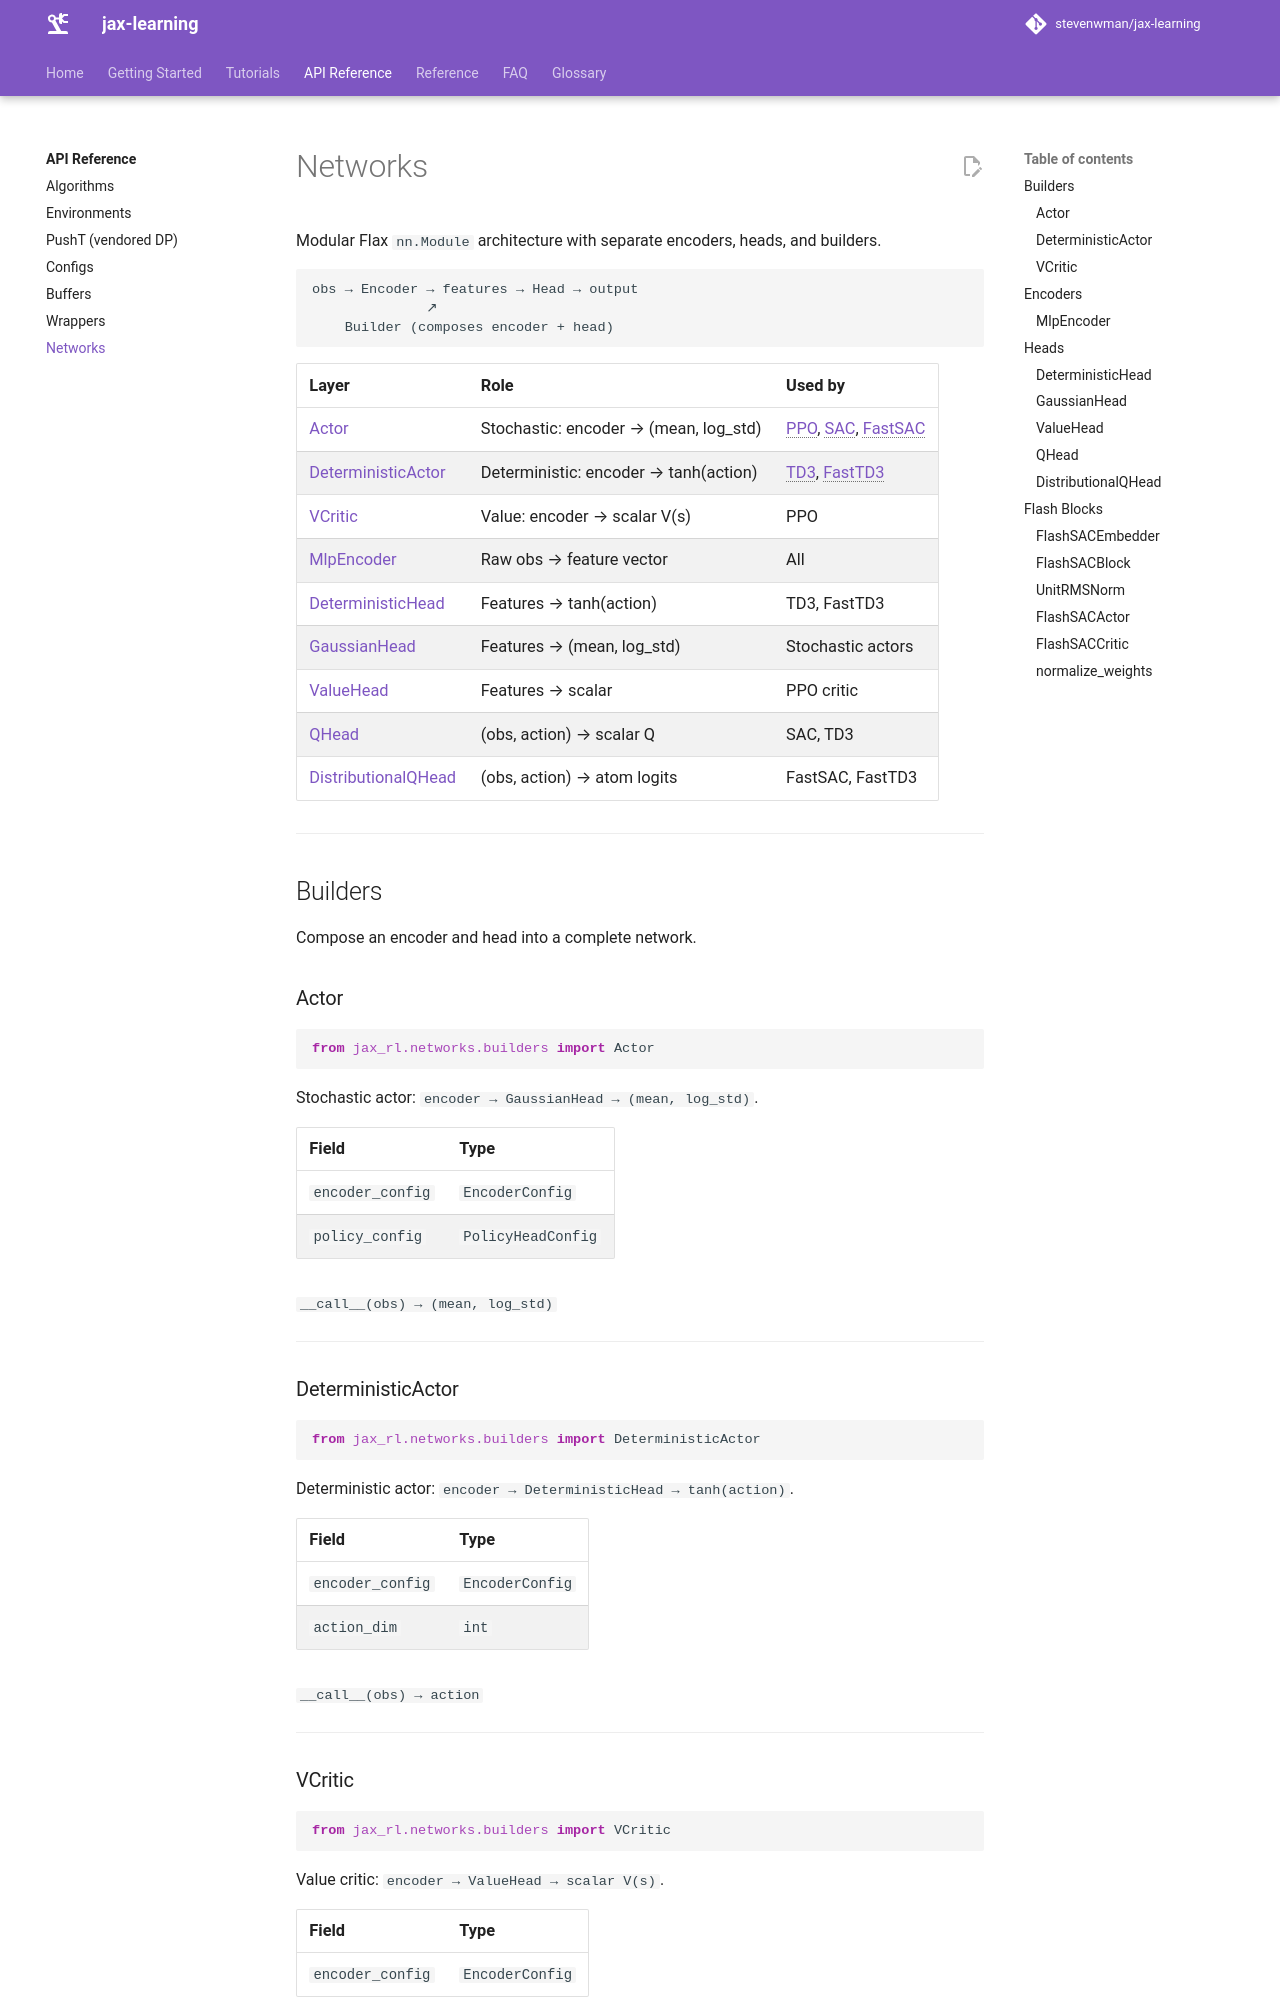

repository: stevenwman/jax-learning · page: api/networks/index.html · generator: mkdocs

# Networks

Modular Flax `nn.Module` architecture with separate encoders, heads, and builders.

```
obs → Encoder → features → Head → output
              ↗
    Builder (composes encoder + head)
```

| Layer | Role | Used by |
|-------|------|---------|
| [Actor](#actor) | Stochastic: encoder → (mean, log_std) | PPO, SAC, FastSAC |
| [DeterministicActor](#deterministicactor) | Deterministic: encoder → tanh(action) | TD3, FastTD3 |
| [VCritic](#vcritic) | Value: encoder → scalar V(s) | PPO |
| [MlpEncoder](#mlpencoder) | Raw obs → feature vector | All |
| [DeterministicHead](#deterministichead) | Features → tanh(action) | TD3, FastTD3 |
| [GaussianHead](#gaussianhead) | Features → (mean, log_std) | Stochastic actors |
| [ValueHead](#valuehead) | Features → scalar | PPO critic |
| [QHead](#qhead) | (obs, action) → scalar Q | SAC, TD3 |
| [DistributionalQHead](#distributionalqhead) | (obs, action) → atom logits | FastSAC, FastTD3 |

---

## Builders

Compose an encoder and head into a complete network.

### Actor

```python
from jax_rl.networks.builders import Actor
```

Stochastic actor: `encoder → GaussianHead → (mean, log_std)`.

| Field | Type |
|-------|------|
| `encoder_config` | `EncoderConfig` |
| `policy_config` | `PolicyHeadConfig` |

`__call__(obs) → (mean, log_std)`

---

### DeterministicActor

```python
from jax_rl.networks.builders import DeterministicActor
```

Deterministic actor: `encoder → DeterministicHead → tanh(action)`.

| Field | Type |
|-------|------|
| `encoder_config` | `EncoderConfig` |
| `action_dim` | `int` |

`__call__(obs) → action`

---
